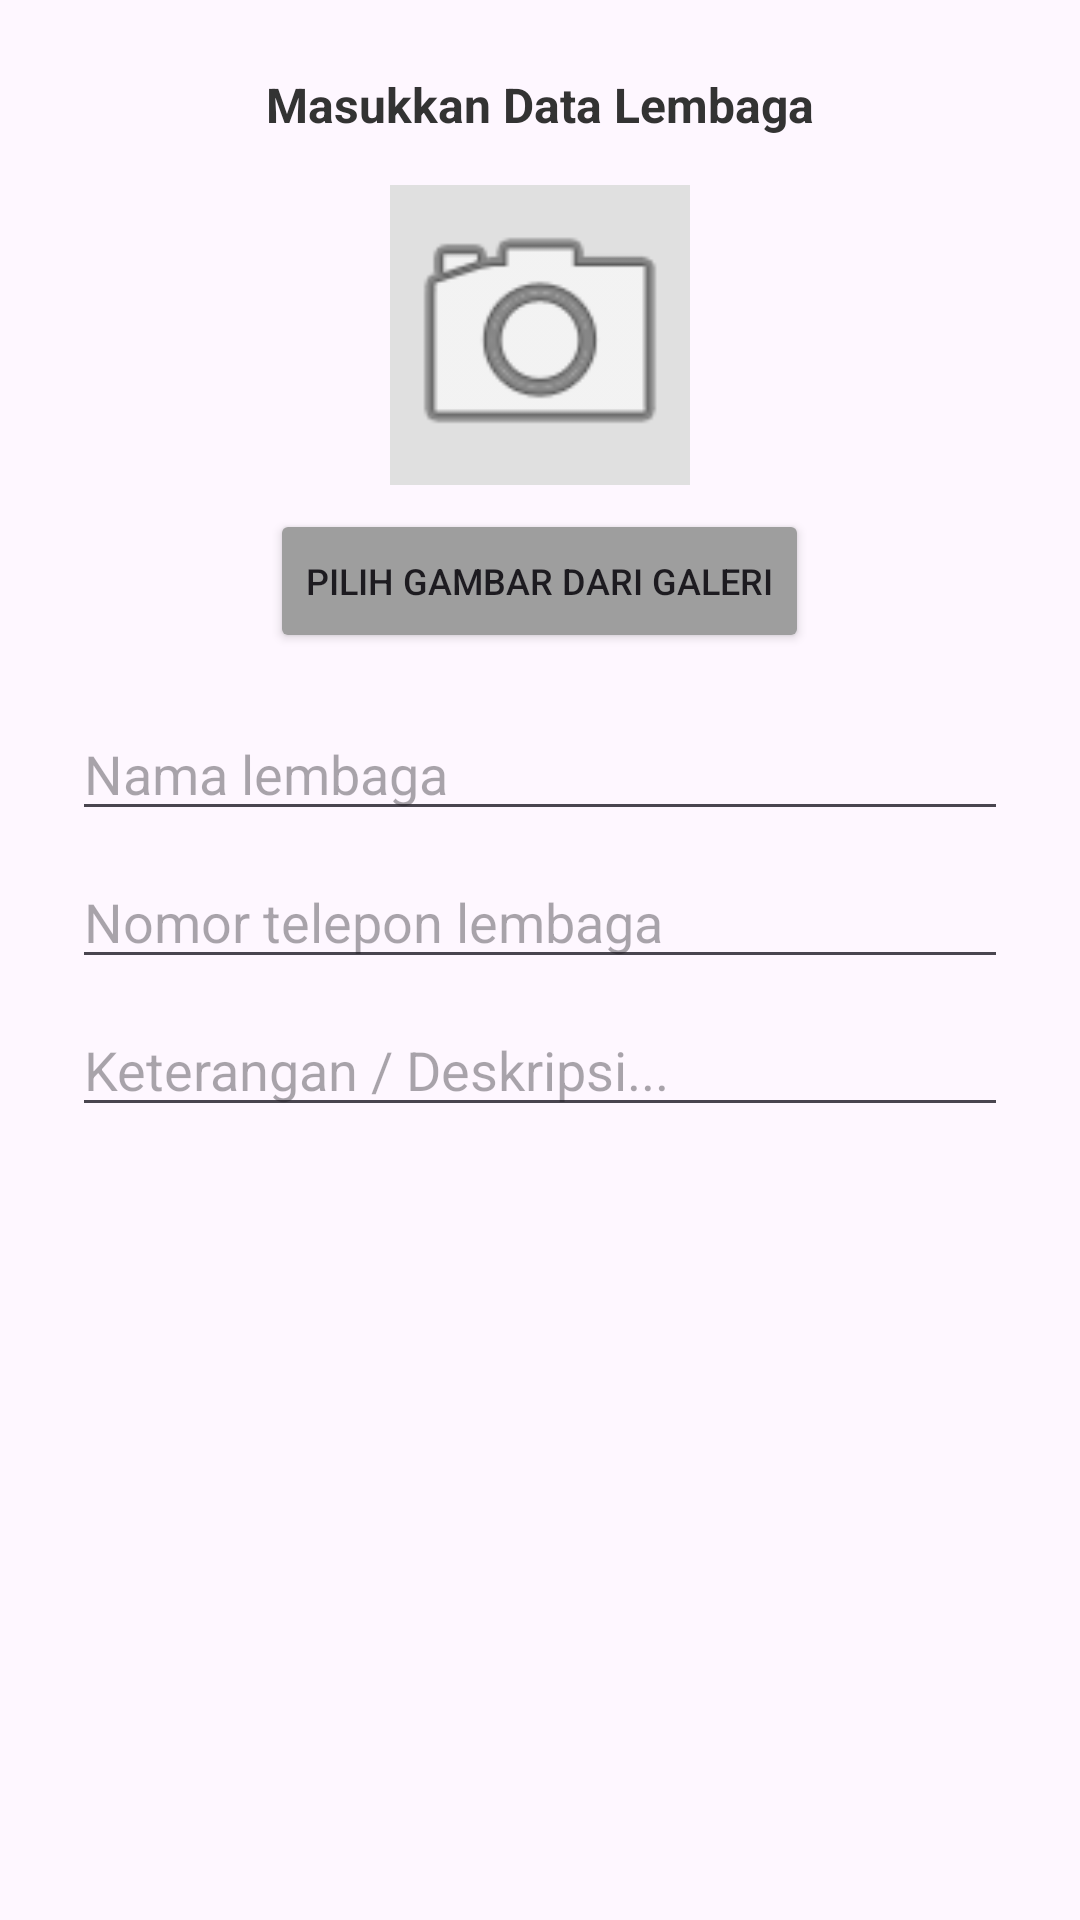

Android layout source for this screen:
<!-- AndroidManifest.xml: application theme Theme.Projek_mobile_asli -->
<!-- res/layout/dialog_tambah_lembaga.xml -->
<?xml version="1.0" encoding="utf-8"?>
<ScrollView xmlns:android="http://schemas.android.com/apk/res/android"
    android:layout_width="match_parent"
    android:layout_height="wrap_content">

    <LinearLayout
        android:layout_width="match_parent"
        android:layout_height="wrap_content"
        android:orientation="vertical"
        android:padding="24dp">

        <TextView
            android:layout_width="match_parent"
            android:layout_height="wrap_content"
            android:gravity="center"
            android:text="Masukkan Data Lembaga"
            android:textColor="#333333"
            android:textSize="16sp"
            android:textStyle="bold" />

        <ImageView
            android:id="@+id/ivPreviewGambar"
            android:layout_width="100dp"
            android:layout_height="100dp"
            android:layout_gravity="center"
            android:layout_marginTop="16dp"
            android:background="#E0E0E0"
            android:scaleType="centerCrop"
            android:src="@android:drawable/ic_menu_camera" />

        <Button
            android:id="@+id/btnPilihGambar"
            android:layout_width="wrap_content"
            android:layout_height="wrap_content"
            android:layout_gravity="center"
            android:layout_marginTop="8dp"
            android:backgroundTint="#9E9E9E"
            android:text="Pilih Gambar dari Galeri"
            android:textSize="12sp" />

        <EditText
            android:id="@+id/etNamaLembaga"
            android:layout_width="match_parent"
            android:layout_height="wrap_content"
            android:layout_marginTop="18dp"
            android:hint="Nama lembaga"
            android:inputType="text" />

        <EditText
            android:id="@+id/etNomorLembaga"
            android:layout_width="match_parent"
            android:layout_height="wrap_content"
            android:layout_marginTop="8dp"
            android:hint="Nomor telepon lembaga"
            android:inputType="phone" />

        <EditText
            android:id="@+id/etKeteranganLembaga"
            android:layout_width="match_parent"
            android:layout_height="wrap_content"
            android:layout_marginTop="8dp"
            android:hint="Keterangan / Deskripsi..."
            android:inputType="textMultiLine"
            android:maxLines="3" />
    </LinearLayout>
</ScrollView>
<!-- resources referenced by this layout -->
<resources>
  <style name="Theme.Projek_mobile_asli" parent="Base.Theme.Projek_mobile_asli" />
  <style name="Base.Theme.Projek_mobile_asli" parent="Theme.Material3.DayNight.NoActionBar">
          
          
      </style>
</resources>
